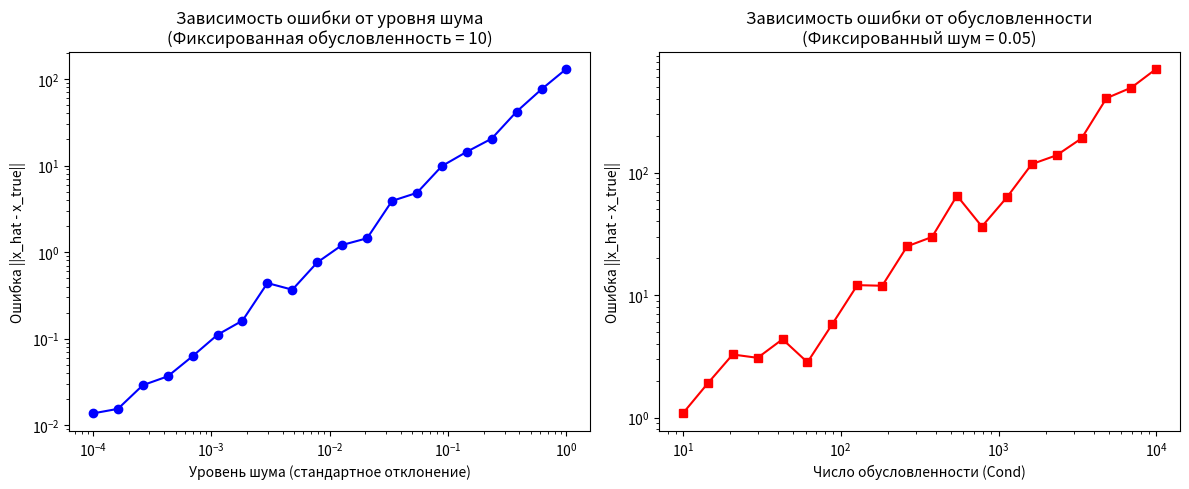
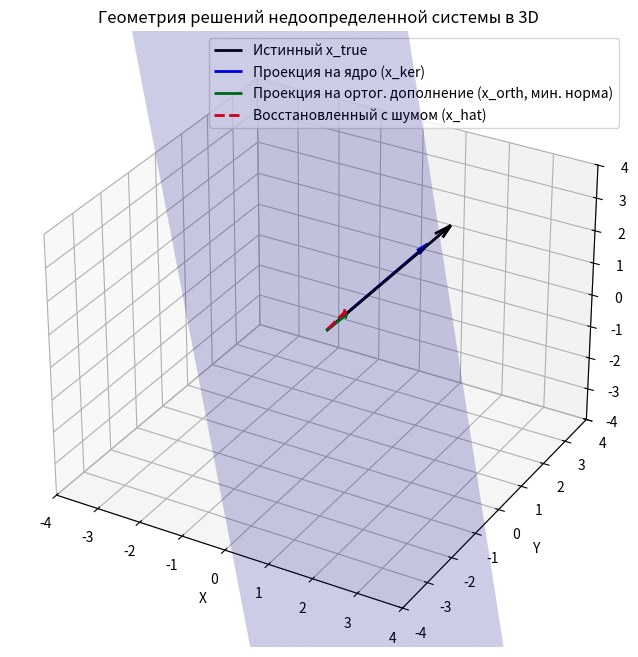

Write the Python code that produced these figures, in order.
import random
import numpy as np
import matplotlib.pyplot as plt

random.seed(42)

#Функция для генерации матрицы с заданным числом обусловленности
def generate_matrix_with_cond(m, n, cond):
    mat_m = np.array([[random.gauss(0.0, 1.0) for _ in range(m)] for _ in range(m)])
    mat_n = np.array([[random.gauss(0.0, 1.0) for _ in range(n)] for _ in range(n)])
    U, _ = np.linalg.qr(mat_m)
    V, _ = np.linalg.qr(mat_n)
    r = min(m, n)
    S = np.logspace(0, -np.log10(cond), r)
    Sigma = np.zeros((m, n))
    np.fill_diagonal(Sigma, S)
    return U.dot(Sigma).dot(V.T)


#Функция для отрисовки векторов
def plot_vector(ax, v, color, label, linestyle='-'):
    ax.quiver(0, 0, 0, v[0], v[1], v[2], color=color, label=label, arrow_length_ratio=0.1, linestyle=linestyle,
              linewidth=2)

def main():
    print("ЧАСТЬ 1 и 2: Генерация матрицы и вычисление псевдообратной через SVD")
    m, n = 30, 100  #Недоопределенная система (уравнений меньше, чем неизвестных)
    A = np.array([[random.gauss(0.0, 1.0) for _ in range(n)] for _ in range(m)])
    print(f"Матрица A размером {A.shape}:")

    #A = U * Sigma * V^T
    U, S, Vt = np.linalg.svd(A, full_matrices=True)
    Sigma = np.zeros((m, n))
    np.fill_diagonal(Sigma, S)

    Sigma_plus = np.zeros((n, m))
    tolerance = 1e-10
    S_inv = np.array([1 / s if s > tolerance else 0 for s in S])
    np.fill_diagonal(Sigma_plus, S_inv)

    A_plus = Vt.T.dot(Sigma_plus).dot(U.T)

    A_plus_np = np.linalg.pinv(A)
    print(f"Совпадает ли наша A^+ с np.linalg.pinv? {np.allclose(A_plus, A_plus_np)}\n")

    print("ЧАСТЬ 3: Свойства псевдообратной матрицы Мура-Пенроуза")
    res1 = np.linalg.norm(A.dot(A_plus).dot(A) - A)
    res2 = np.linalg.norm(A_plus.dot(A).dot(A_plus) - A_plus)
    res3 = np.linalg.norm(A.dot(A_plus).T - A.dot(A_plus))
    res4 = np.linalg.norm(A_plus.dot(A).T - A_plus.dot(A))

    max_res = max(res1, res2, res3, res4)
    print(f"1. Невязка A A^+ A - A       : {res1:.3e}")
    print(f"2. Невязка A^+ A A^+ - A^+   : {res2:.3e}")
    print(f"3. Невязка (A A^+)^T - A A^+ : {res3:.3e}")
    print(f"4. Невязка (A^+ A)^T - A^+ A : {res4:.3e}")
    print(f"Максимальная невязка: {max_res:.3e}")
    print(f"Невязка не превышает 10^-12: {max_res <= 1e-12}\n")

    print("ЧАСТЬ 4: Проекторы на образ и ядро")
    P_Im = A.dot(A_plus)  #Проектор на образ A (размер m x m)
    P_Ker_orth = A_plus.dot(A)  #Проектор на ортогональное дополнение к ядру A (размер n x n)
    P_Ker = np.eye(n) - P_Ker_orth  #Проектор на ядро A


    #Свойства ортогональных проекторов: P^2 = P и P^T = P
    print(f"P_Im - проектор? (P^2=P, P^T=P): {np.allclose(P_Im.dot(P_Im), P_Im) and np.allclose(P_Im.T, P_Im)}")
    print(f"P_Ker_orth - проектор?: {np.allclose(P_Ker_orth.dot(P_Ker_orth), P_Ker_orth) and np.allclose(P_Ker_orth.T, P_Ker_orth)}\n")
    print(f"Свойство ядра: A * P_Ker = 0? : {np.allclose(A.dot(P_Ker), 0)}\n")
    #ЧАСТЬ 5: Восстановление сигнала, шум и обусловленность
    print("ЧАСТЬ 5: Восстановление сигнала, шум и обусловленность\n")
    #Зависимость ошибки от уровня шума
    A_exp = generate_matrix_with_cond(m, n, cond=50)
    x_true = np.array([random.gauss(0.0, 1.0) for _ in range(n)])
    x_true = np.linalg.pinv(A_exp).dot(A_exp).dot(x_true)

    norm_x_true = np.linalg.norm(x_true)

    print("Таблица 1: Относительная ошибка восстановления при различном уровне шума (κ = 50).")
    print("-" * 52)
    print(f"{'σ':<10} | {'||x_hat - x_true||':<20} | {'err':<10}")
    print("-" * 52)
    for sigma_tab in [0.01, 0.1, 0.5]:
        noise_tab = sigma_tab * np.array([random.gauss(0.0, 1.0) for _ in range(m)])
        y_noisy_tab = A_exp.dot(x_true) + noise_tab
        x_hat_tab = np.linalg.pinv(A_exp).dot(y_noisy_tab)

        abs_err = np.linalg.norm(x_hat_tab - x_true)
        rel_err = abs_err / norm_x_true
        print(f"{sigma_tab:<10.2f} | {abs_err:<20.3f} | {rel_err:<10.3f}")
    print("-" * 52 + "\n")
    noise_levels = np.logspace(-4, 0, 20)
    errors_noise = []

    fixed_sigma_tab2 = 0.1
    print(f"Таблица 2: Относительная ошибка восстановления при различной обусловленности (σ = {fixed_sigma_tab2}).")
    print("-" * 52)
    print(f"{'κ(A)':<10} | {'||x_hat - x_true||':<20} | {'err':<10}")
    print("-" * 52)
    for cond_tab in [10, 100, 1000]:
        A_cond_tab = generate_matrix_with_cond(m, n, cond_tab)
        x_true_c_tab = np.linalg.pinv(A_cond_tab).dot(A_cond_tab).dot(np.array([random.gauss(0.0, 1.0) for _ in range(n)]))
        norm_x_true_c = np.linalg.norm(x_true_c_tab)

        noise_tab2 = fixed_sigma_tab2 * np.array([random.gauss(0.0, 1.0) for _ in range(m)])
        y_noisy_tab2 = A_cond_tab.dot(x_true_c_tab) + noise_tab2

        x_hat_tab2 = np.linalg.pinv(A_cond_tab).dot(y_noisy_tab2)
        abs_err_c = np.linalg.norm(x_hat_tab2 - x_true_c_tab)
        rel_err_c = abs_err_c / norm_x_true_c
        print(f"{cond_tab:<10} | {abs_err_c:<20.3f} | {rel_err_c:<10.3f}")
    print("-" * 52 + "\n")


    for sigma in noise_levels:
        noise = sigma * np.array([random.gauss(0.0, 1.0) for _ in range(m)])
        y_noisy = A_exp.dot(x_true) + noise
        x_hat = np.linalg.pinv(A_exp).dot(y_noisy)
        errors_noise.append(np.linalg.norm(x_hat - x_true))

    #Зависимость ошибки от числа обусловленности
    cond_numbers = np.logspace(1, 4, 20)
    errors_cond = []
    fixed_noise_sigma = 0.05

    for cond in cond_numbers:
        A_cond = generate_matrix_with_cond(m, n, cond)
        x_true_c = np.linalg.pinv(A_cond).dot(A_cond).dot(np.array([random.gauss(0.0, 1.0) for _ in range(n)]))
        y_noisy = A_cond.dot(x_true_c) + fixed_noise_sigma * np.array([random.gauss(0.0, 1.0) for _ in range(m)])

        x_hat = np.linalg.pinv(A_cond).dot(y_noisy)
        errors_cond.append(np.linalg.norm(x_hat - x_true_c))

    #Отрисовка графиков экспериментов
    fig, (ax1, ax2) = plt.subplots(1, 2, figsize=(12, 5))
    fig.canvas.manager.set_window_title('ЧАСТЬ 5: Восстановление сигнала, шум и обусловленность')
    ax1.plot(noise_levels, errors_noise, marker='o', color='blue')
    ax1.set_xscale('log')
    ax1.set_yscale('log')
    ax1.set_xlabel('Уровень шума (стандартное отклонение)')
    ax1.set_ylabel('Ошибка ||x_hat - x_true||')
    ax1.set_title('Зависимость ошибки от уровня шума\n(Фиксированная обусловленность = 10)')

    ax2.plot(cond_numbers, errors_cond, marker='s', color='red')
    ax2.set_xscale('log')
    ax2.set_yscale('log')
    ax2.set_xlabel('Число обусловленности (Cond)')
    ax2.set_ylabel('Ошибка ||x_hat - x_true||')
    ax2.set_title(f'Зависимость ошибки от обусловленности\n(Фиксированный шум = {fixed_noise_sigma})')

    plt.tight_layout()

    #ЧАСТЬ 6: 3D Визуализация геометрии псевдообратной матрицы
    #n=3 (пространство сигнала), m=2 (пространство измерений)
    A_vis = np.array([[random.gauss(0.0, 1.0) for _ in range(3)] for _ in range(2)])
    A_vis_plus = np.linalg.pinv(A_vis)

    #Проекторы
    P_Ker_orth_vis = A_vis_plus.dot(A_vis)
    P_Ker_vis = np.eye(3) - P_Ker_orth_vis

    #Генерируем истинный вектор
    x_true_vis = np.array([2.0, 1.5, 3.0])

    #Разлагаем истинный вектор на проекции
    x_ker = P_Ker_vis.dot(x_true_vis)  # Лежит в ядре (A * x_ker = 0)
    x_orth = P_Ker_orth_vis.dot(x_true_vis)  # Лежит в ортог. дополнении (решение мин. нормы)

    #Симулируем измерения с небольшим шумом
    y_vis = A_vis.dot(x_true_vis) + 0.5 * np.array([random.gauss(0.0, 1.0) for _ in range(2)])
    x_hat_vis = A_vis_plus.dot(y_vis)  # Восстановленный вектор

    #Настройка 3D графика
    fig1 = plt.figure(figsize=(10, 8))
    ax = fig1.add_subplot(111, projection='3d')
    fig1.canvas.manager.set_window_title('ЧАСТЬ 6: 3D Визуализация геометрии псевдообратной матрицы')
    plot_vector(ax, x_true_vis, 'black', 'Истинный x_true')
    plot_vector(ax, x_ker, 'blue', 'Проекция на ядро (x_ker)')
    plot_vector(ax, x_orth, 'green', 'Проекция на ортог. дополнение (x_orth, мин. норма)')
    plot_vector(ax, x_hat_vis, 'red', 'Восстановленный с шумом (x_hat)', linestyle='--')

    normal = A_vis[0, :]
    x2, y2 = np.meshgrid(np.linspace(-3, 3, 10), np.linspace(-3, 3, 10))
    z2 = (-normal[0] * x2 - normal[1] * y2) / normal[2]
    ax.plot_surface(x2, y2, z2, alpha=0.2, color='blue')

    ax.set_xlim([-4, 4])
    ax.set_ylim([-4, 4])
    ax.set_zlim([-4, 4])
    ax.set_xlabel('X')
    ax.set_ylabel('Y')
    ax.set_zlabel('Z')
    ax.set_title('Геометрия решений недоопределенной системы в 3D')
    ax.legend()

    print("ЧАСТЬ 7: Самостоятельное углубление")
    #Здесь A^T - сопряженный оператор, (A * A^T) - матрица Грама
    print("1. Сопряженный оператор и псевдообращение:")
    A_A_T_inv = np.linalg.inv(A.dot(A.T))
    A_pinv_adjoint = A.T.dot(A_A_T_inv)
    print(f"Совпадает ли формула A^T(AA^T)^-1 с np.linalg.pinv(A)? {np.allclose(A_plus_np, A_pinv_adjoint)}")

    #Билинейная форма (A^+ y, x)
    print("\n2. Билинейная форма, задаваемая псевдообратной матрицей:")
    x_true_deep = np.array([random.gauss(0.0, 1.0) for _ in range(n)])
    y_ideal = A.dot(x_true_deep)
    x_hat_deep = A_plus_np.dot(y_ideal)

    bilinear_form_val = np.dot(x_hat_deep, x_true_deep)
    x_hat_norm_sq = np.dot(x_hat_deep, x_hat_deep)

    print(f"Значение формы <A^+ y, x_true>: {bilinear_form_val:.6f}")
    print(f"Квадрат нормы ||x_hat||^2:      {x_hat_norm_sq:.6f}")
    print(f"Совпадают ли они?               {np.isclose(bilinear_form_val, x_hat_norm_sq)}")

    #Обобщение на тензорные уравнения (Псевдообратный тензор)
    print("\n3. Обобщение на тензорные уравнения:")
    I, J, K_dim = 2, 3, 4
    #Генерируем случайный тензор
    T_op = np.array([[[random.gauss(0.0, 1.0) for _ in range(K_dim)] for _ in range(J)] for _ in range(I)])

    T_mat = T_op.reshape(I * J, K_dim)
    T_mat_pinv = np.linalg.pinv(T_mat)
    T_pinv = T_mat_pinv.reshape(K_dim, I, J)

    print(f"Размерность исходного тензора T: {T_op.shape}")
    print(f"Размерность псевдообратного T^+: {T_pinv.shape}")

    #Проверяем 1-е свойство Мура-Пенроуза для тензоров: T * T^+ * T = T
    T_plus_T = np.einsum('kmn, mnl -> kl', T_pinv, T_op)
    #T * (T^+ * T)
    T_reconstructed = np.einsum('ijk, kl -> ijl', T_op, T_plus_T)

    print(f"Свойство T * T^+ * T = T выполнено: {np.allclose(T_op, T_reconstructed)}")

    plt.show()


if __name__ == '__main__':
    main()
